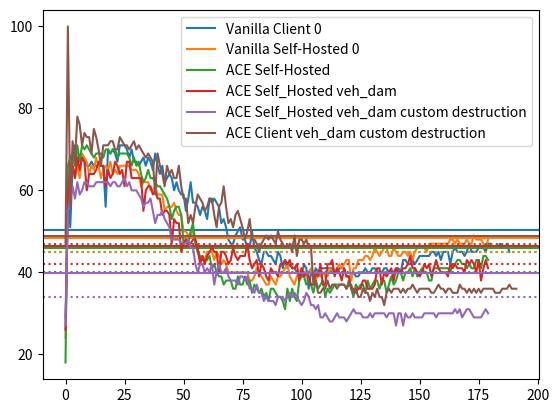

Reproduce this figure in Python.
from matplotlib import pyplot as plt
import numpy as np
data = {"Vanilla Client 0": [29,58,51,66,71,67,68,68,67,66,66,67,66,66,66,66,66,56,70,69,70,69,67,71,71,71,70,68,70,67,67,66,67,68,66,68,67,65,69,66,64,66,62,63,64,63,60,62,60,59,59,55,58,62,57,57,56,54,56,55,53,58,57,58,57,56,52,53,51,48,47,47,49,50,51,48,48,46,46,50,46,45,43,42,45,45,44,44,43,42,45,44,41,43,41,42,41,41,40,39,39,42,41,36,40,39,41,40,41,41,41,41,41,41,40,40,41,41,41,39,39,39,40,39,39,40,40,41,40,40,41,41,40,40,40,41,41,40,40,40,41,41,40,43,43,42,42,43,42,43,44,44,44,44,44,45,45,44,45,43,45,45,45,42,45,46,45,45,45,44,45,47,45,45,45,46,46,46,45,47,47,46,46,46,47,46,46,47,45],
    "Vanilla Self-Hosted 0": [24,62,63,67,63,66,63,69,68,67,64,66,65,68,66,63,65,66,65,67,64,65,64,66,66,66,66,66,65,65,65,64,61,62,62,62,60,60,61,59,59,59,55,56,56,56,57,55,54,54,50,50,49,49,50,48,45,43,44,43,45,45,45,43,45,44,42,43,42,40,40,40,40,40,40,40,40,40,38,38,39,41,40,39,38,37,37,39,38,37,39,39,40,41,42,39,38,37,39,40,41,40,39,40,41,39,38,40,39,40,39,39,41,40,40,41,42,41,42,43,43,38,41,41,43,43,43,44,44,43,44,46,45,44,45,46,46,44,44,46,45,44,44,45,45,44,45,43,45,46,46,46,46,45,47,47,47,47,47,47,47,47,47,48,48,47,48,47,47,47,48,47,47,49,48,48,48,47,46,48],
    "ACE Self-Hosted": [18,66,68,69,66,71,67,71,70,71,70,69,68,69,69,69,68,70,70,69,70,70,68,69,69,69,69,68,66,68,66,67,64,62,63,65,63,63,62,61,61,60,59,58,56,53,55,56,56,54,47,48,47,50,52,47,45,44,43,43,43,44,41,42,40,39,39,37,38,38,38,36,36,39,37,37,39,37,38,35,37,36,35,36,34,35,33,36,36,35,34,34,33,31,36,33,36,34,33,38,39,39,37,38,37,35,38,36,37,38,34,36,35,36,37,37,37,37,37,36,38,36,34,37,36,37,37,35,38,36,37,38,38,36,38,38,35,37,39,37,38,40,40,38,40,40,41,39,41,39,40,41,40,40,38,38,41,41,41,41,41,41,41,40,42,42,43,43,42,42,41,42,41,41,43,43,41,44,44,43],
    "ACE Self_Hosted veh_dam": [26,58,66,66,63,68,65,68,67,60,64,64,64,65,67,66,66,61,65,63,64,67,66,64,65,61,67,67,63,63,63,63,63,55,60,61,61,59,60,58,58,54,55,55,54,47,53,52,52,45,47,48,47,47,48,48,46,42,44,42,44,45,46,45,45,40,45,45,44,42,43,46,44,43,44,44,44,47,43,41,42,43,39,42,41,39,38,41,40,40,39,42,42,43,42,43,41,41,42,38,41,39,40,39,37,37,40,39,42,37,37,42,42,43,39,41,40,38,41,39,39,36,36,35,36,36,38,38,36,36,36,37,41,41,37,40,39,40,41,38,41,40,40,41,41,42,44,41,41,40,39,40,42,41,42,39,41,43,41,40,40,40,39,42,41,42,41,41,41,40,43,42,43,42,40,43,38,41,43,41],
    "ACE Self_Hosted veh_dam custom destruction": [27,55,58,61,58,62,59,60,62,62,61,61,61,62,62,62,62,62,62,61,62,62,61,61,62,63,61,62,60,60,60,59,58,56,57,57,58,55,52,54,54,55,53,52,51,48,48,48,48,47,47,47,48,46,46,42,40,42,42,40,41,40,42,37,40,42,40,40,41,39,38,38,38,37,39,39,38,39,36,36,35,37,35,35,33,34,33,33,33,32,34,34,34,33,34,35,34,35,34,33,32,33,35,34,32,32,31,32,29,29,30,29,28,28,29,30,29,29,29,28,29,30,31,30,30,30,29,29,29,30,29,30,30,30,30,30,29,30,30,30,27,30,30,27,30,29,29,30,29,29,29,29,30,30,30,30,30,29,30,30,30,30,30,30,30,31,30,31,29,30,31,31,30,29,29,29,29,30,31,30],
    "ACE Client veh_dam custom destruction": [47,100,56,72,67,78,76,71,74,73,73,69,75,73,70,66,71,71,71,72,72,70,70,73,72,71,71,70,71,72,70,71,70,69,68,69,68,67,59,69,66,64,61,66,64,65,63,63,66,61,58,58,52,54,52,56,59,58,57,55,56,58,58,54,51,56,57,61,56,52,53,51,54,55,53,51,48,50,53,48,48,47,45,47,48,49,48,49,48,47,50,48,47,46,46,47,45,49,44,48,48,47,48,46,46,37,38,35,35,36,36,38,36,37,37,36,37,37,37,36,37,37,35,36,34,34,36,35,35,33,35,34,36,34,34,32,35,36,35,36,36,36,35,36,35,36,36,37,36,35,36,36,36,36,36,35,35,36,37,36,36,35,36,36,35,35,35,37,36,36,35,36,35,36,35,36,35,36,36,36,36,36,35,35,35,36,36,36,37,36,36,36],
}

for trial in data.keys():
    mean = np.mean(data[trial])
    median = np.median(data[trial])
    line, = plt.plot(data[trial], label=trial)
    plt.axhline(mean, color = line.get_color())
    plt.axhline(median, color = line.get_color(), linestyle = ':')
plt.legend()
plt.show()
